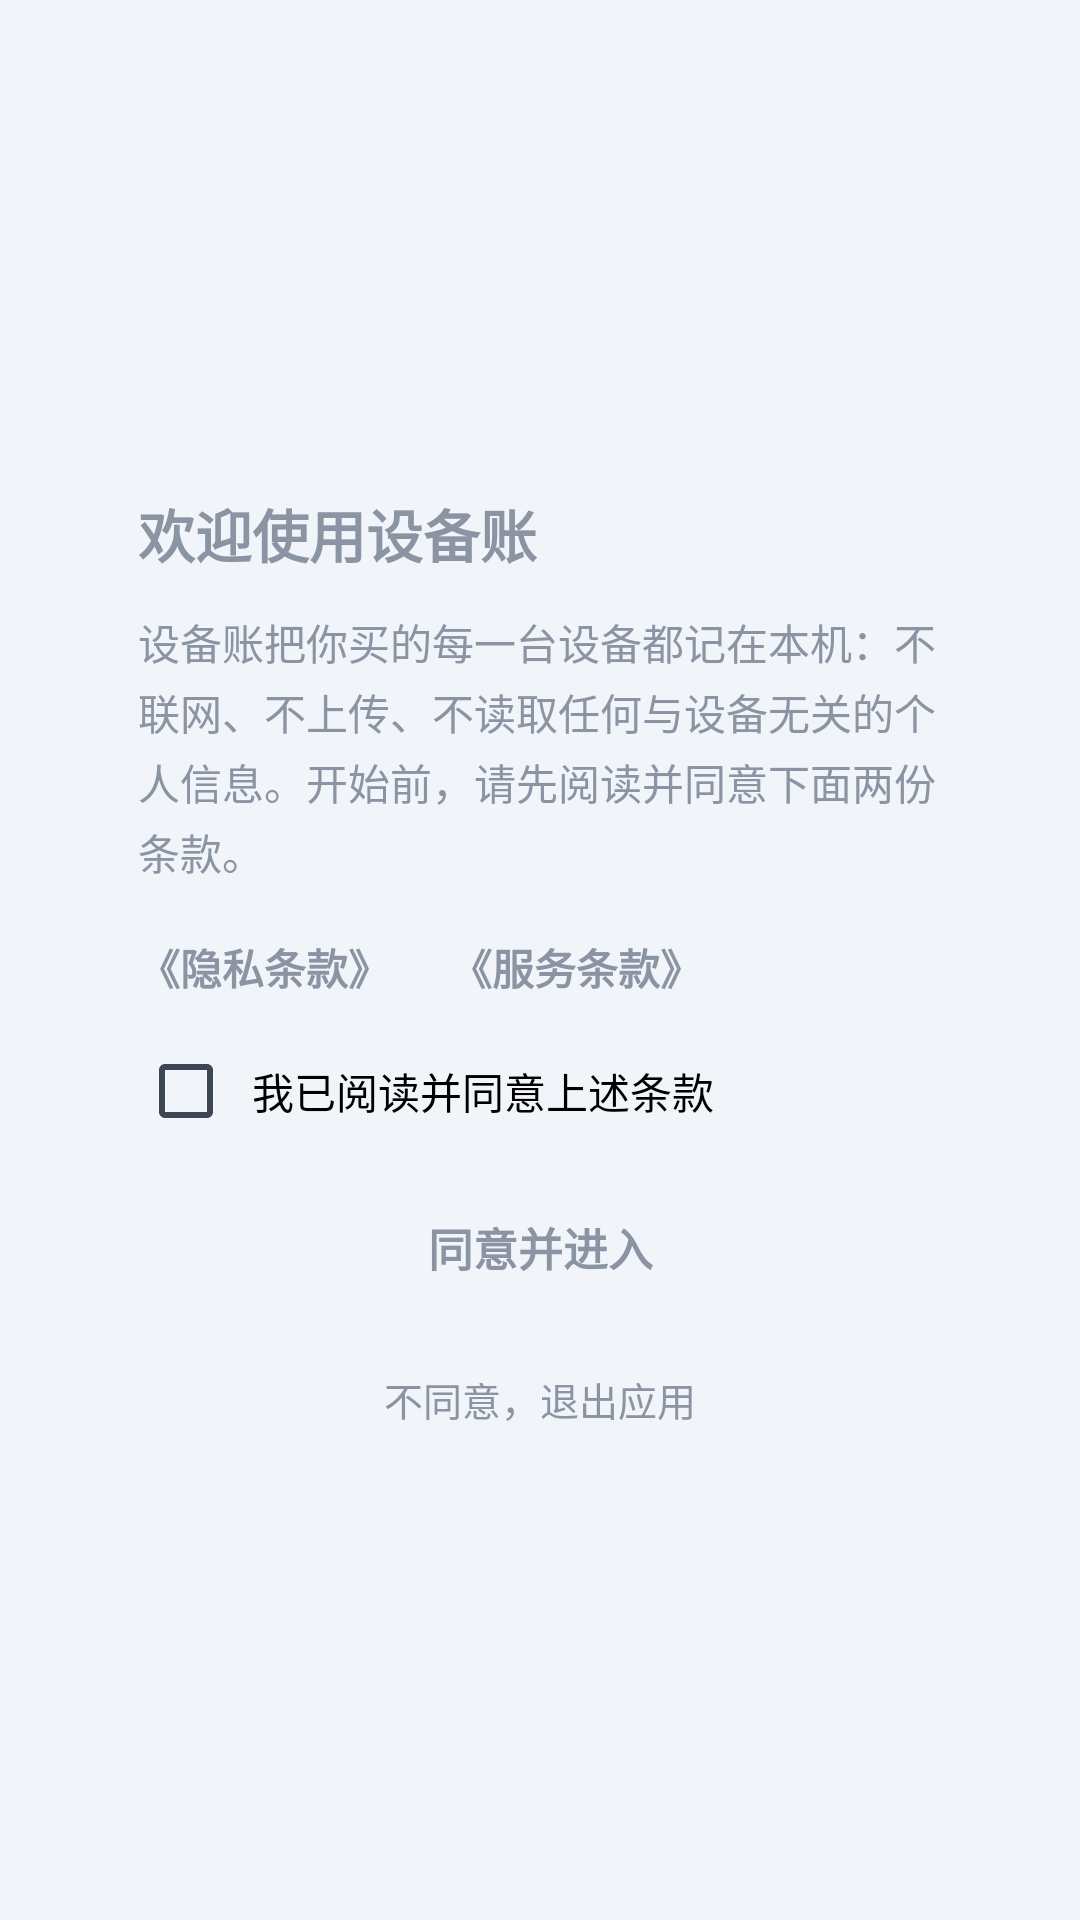

The Android layout XML behind this screen, and the referenced resources:
<!-- AndroidManifest.xml: application theme AppTheme -->
<!-- res/layout/dialog_privacy.xml -->
<?xml version="1.0" encoding="utf-8"?>
<FrameLayout xmlns:android="http://schemas.android.com/apk/res/android"
    android:id="@+id/privacyRoot"
    android:layout_width="match_parent"
    android:layout_height="match_parent"
    android:clickable="true"
    android:focusable="true">

    
    <LinearLayout
        android:id="@+id/privacyCard"
        android:layout_width="match_parent"
        android:layout_height="wrap_content"
        android:layout_gravity="center"
        android:layout_marginStart="24dp"
        android:layout_marginEnd="24dp"
        android:layout_marginTop="24dp"
        android:layout_marginBottom="24dp"
        android:orientation="vertical"
        android:paddingStart="22dp"
        android:paddingEnd="22dp"
        android:paddingTop="24dp"
        android:paddingBottom="18dp">

        <ScrollView
            android:id="@+id/privacyScroll"
            android:layout_width="match_parent"
            android:layout_height="0dp"
            android:layout_weight="1"
            android:overScrollMode="never"
            android:scrollbars="none">

            <LinearLayout
                android:layout_width="match_parent"
                android:layout_height="wrap_content"
                android:orientation="vertical">

                <TextView
                    android:id="@+id/privacyTitle"
                    android:layout_width="match_parent"
                    android:layout_height="wrap_content"
                    android:text="@string/privacy_title"
                    android:textSize="19sp"
                    android:textStyle="bold" />

                <TextView
                    android:id="@+id/privacyBody"
                    android:layout_width="match_parent"
                    android:layout_height="wrap_content"
                    android:layout_marginTop="12dp"
                    android:lineSpacingExtra="3dp"
                    android:text="@string/privacy_body"
                    android:textSize="14sp" />

                <LinearLayout
                    android:layout_width="match_parent"
                    android:layout_height="wrap_content"
                    android:layout_marginTop="14dp"
                    android:orientation="horizontal">

                    <TextView
                        android:id="@+id/privacyLinkPolicy"
                        android:layout_width="wrap_content"
                        android:layout_height="wrap_content"
                        android:paddingTop="4dp"
                        android:paddingBottom="4dp"
                        android:text="@string/privacy_link_policy"
                        android:textSize="14sp"
                        android:textStyle="bold" />

                    <TextView
                        android:id="@+id/privacyLinkTerms"
                        android:layout_width="wrap_content"
                        android:layout_height="wrap_content"
                        android:layout_marginStart="20dp"
                        android:paddingTop="4dp"
                        android:paddingBottom="4dp"
                        android:text="@string/privacy_link_terms"
                        android:textSize="14sp"
                        android:textStyle="bold" />

                </LinearLayout>

                <CheckBox
                    android:id="@+id/privacyCheck"
                    android:layout_width="match_parent"
                    android:layout_height="wrap_content"
                    android:layout_marginTop="10dp"
                    android:minHeight="34dp"
                    android:paddingStart="6dp"
                    android:text="@string/privacy_check"
                    android:textSize="14sp" />
            </LinearLayout>
        </ScrollView>

        <TextView
            android:id="@+id/privacyAgree"
            android:layout_width="match_parent"
            android:layout_height="46dp"
            android:layout_marginTop="12dp"
            android:gravity="center"
            android:text="@string/privacy_agree"
            android:textSize="15sp"
            android:textStyle="bold" />

        <TextView
            android:id="@+id/privacyExit"
            android:layout_width="match_parent"
            android:layout_height="wrap_content"
            android:layout_marginTop="12dp"
            android:gravity="center"
            android:paddingTop="6dp"
            android:paddingBottom="6dp"
            android:text="@string/privacy_exit"
            android:textSize="13sp" />

    </LinearLayout>

</FrameLayout>
<!-- resources referenced by this layout -->
<resources>
  <string name="privacy_agree">同意并进入</string>
  <string name="privacy_body">设备账把你买的每一台设备都记在本机：不联网、不上传、不读取任何与设备无关的个人信息。开始前，请先阅读并同意下面两份条款。</string>
  <string name="privacy_check">我已阅读并同意上述条款</string>
  <string name="privacy_exit">不同意，退出应用</string>
  <string name="privacy_link_policy">《隐私条款》</string>
  <string name="privacy_link_terms">《服务条款》</string>
  <string name="privacy_title">欢迎使用设备账</string>
  <style name="AppTheme" parent="Theme.MaterialComponents.DayNight.NoActionBar">
          <item name="android:windowBackground">@color/launch_bg</item>
          <item name="android:statusBarColor">@android:color/transparent</item>
          <item name="android:navigationBarColor">@android:color/transparent</item>
          <item name="android:windowLightStatusBar">true</item>
          <item name="colorPrimary">@color/primary_light</item>
          <item name="colorAccent">@color/accent_light</item>
          <item name="android:colorAccent">@color/accent_light</item>
          <item name="android:windowContentOverlay">@null</item>
  
          
          <item name="android:textColorPrimary">@color/system_text_primary</item>
          <item name="android:textColorSecondary">@color/system_text_secondary</item>
          <item name="android:textColorTertiary">@color/system_text_tertiary</item>
  
          
          <item name="colorControlHighlight">@color/press_highlight</item>
          <item name="android:colorControlHighlight">@color/press_highlight</item>
          <item name="android:textColorHighlight">@color/text_highlight</item>
          <item name="colorControlActivated">@color/primary_light</item>
          <item name="android:colorControlActivated">@color/primary_light</item>
          
          <item name="android:colorEdgeEffect">@color/press_highlight</item>
          
          <item name="android:textSelectHandle">@drawable/text_select_handle</item>
          <item name="android:textSelectHandleLeft">@drawable/text_select_handle</item>
          <item name="android:textSelectHandleRight">@drawable/text_select_handle</item>
      </style>
  <color name="launch_bg">#F1F4F9</color>
  <color name="primary_light">#2B5CFF</color>
  <color name="accent_light">#FF7A45</color>
  <color name="system_text_primary">#171A21</color>
  <color name="system_text_secondary">#3E4655</color>
  <color name="system_text_tertiary">#8B94A3</color>
  <color name="press_highlight">#14000000</color>
  <color name="text_highlight">#332B5CFF</color>
  <!-- drawable text_select_handle (drawable) -->
  <?xml version="1.0" encoding="utf-8"?>
  <shape xmlns:android="http://schemas.android.com/apk/res/android"
      android:shape="rectangle">
      <solid android:color="@android:color/transparent" />
      <size
          android:width="8dp"
          android:height="8dp" />
  </shape>
</resources>
